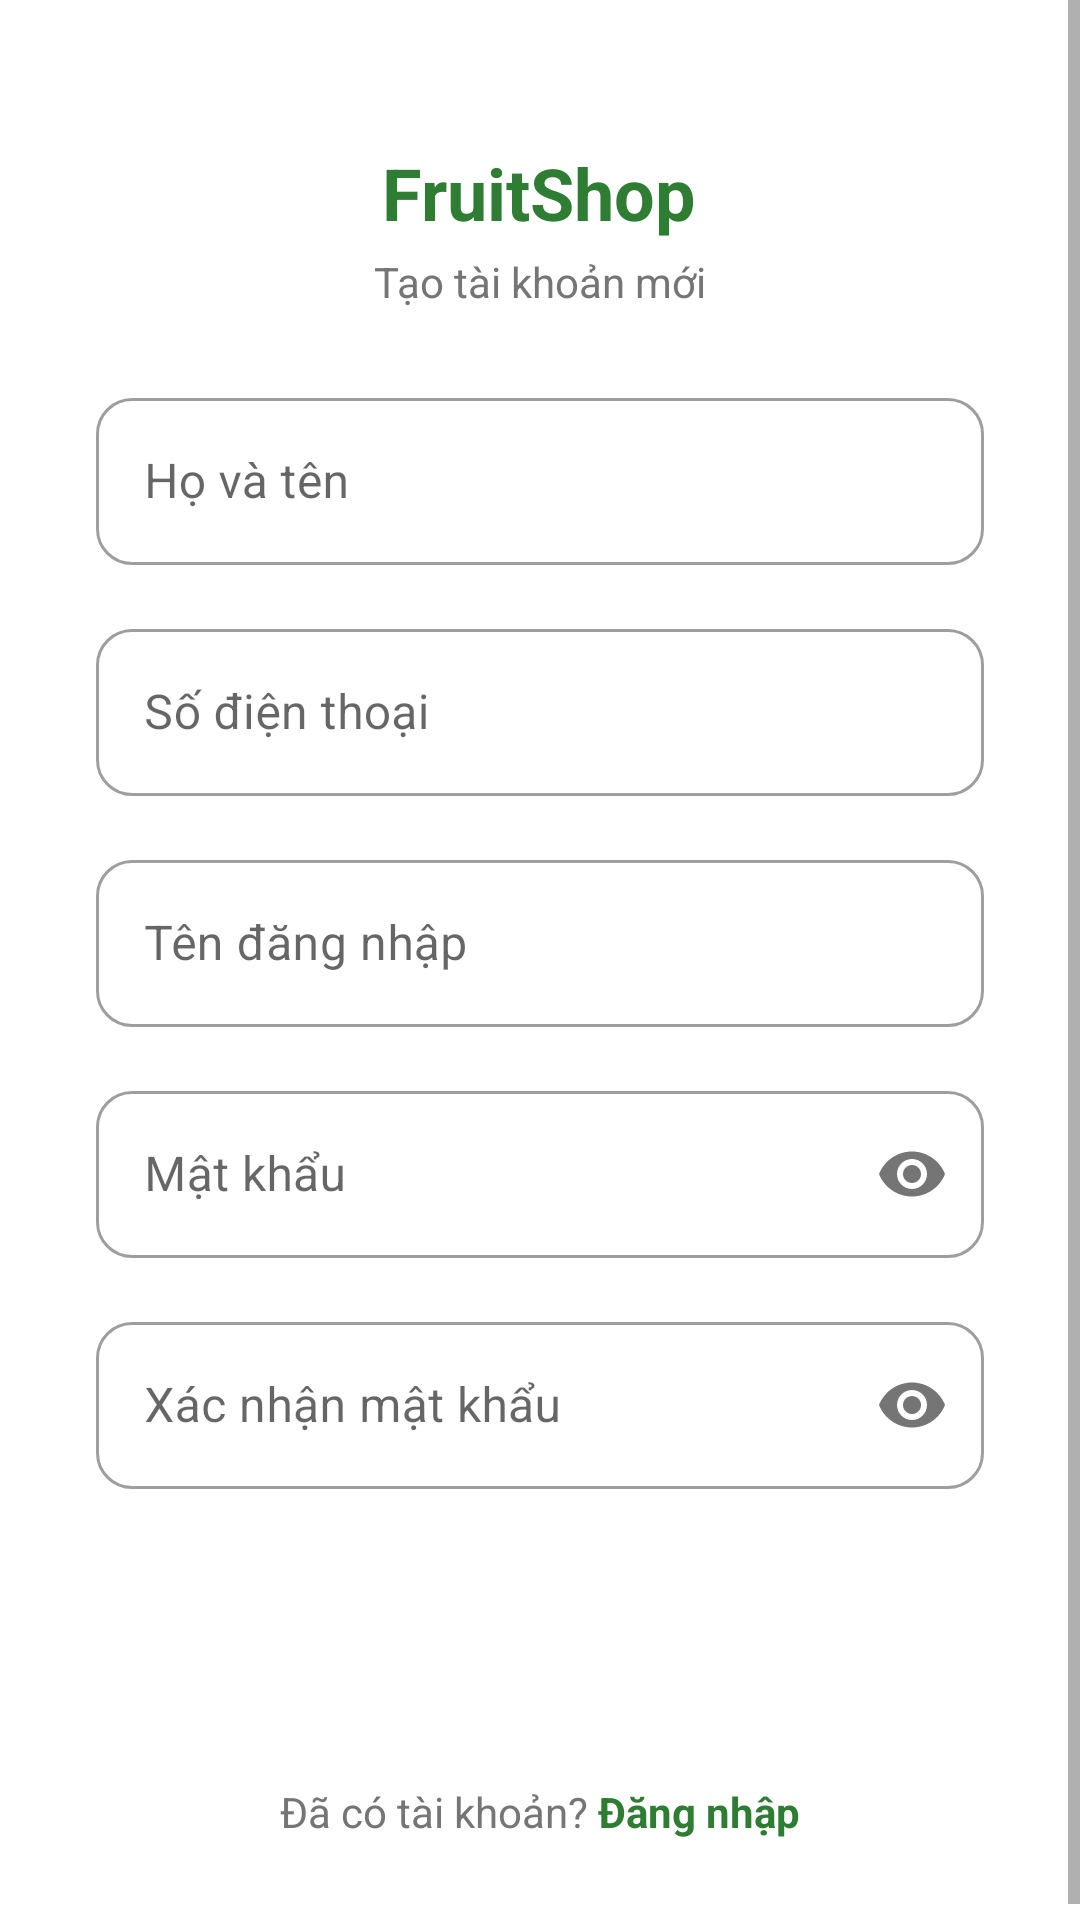

Write the Android layout XML for this screen, with the resource values it uses.
<!-- AndroidManifest.xml: application theme Theme.ShoppingApp -->
<!-- res/layout/activity_register.xml -->
<?xml version="1.0" encoding="utf-8"?>
<ScrollView xmlns:android="http://schemas.android.com/apk/res/android"
    xmlns:app="http://schemas.android.com/apk/res-auto"
    android:layout_width="match_parent"
    android:layout_height="match_parent"
    android:background="@color/white"
    android:fillViewport="true">

    <LinearLayout
        android:layout_width="match_parent"
        android:layout_height="wrap_content"
        android:gravity="center_horizontal"
        android:orientation="vertical"
        android:paddingStart="32dp"
        android:paddingEnd="32dp"
        android:paddingTop="48dp"
        android:paddingBottom="32dp">

        
        <TextView
            android:layout_width="wrap_content"
            android:layout_height="wrap_content"
            android:text="FruitShop"
            android:textColor="@color/green_primary"
            android:textSize="24sp"
            android:textStyle="bold" />

        <TextView
            android:layout_width="wrap_content"
            android:layout_height="wrap_content"
            android:layout_marginTop="4dp"
            android:layout_marginBottom="24dp"
            android:text="Tạo tài khoản mới"
            android:textColor="@color/gray_text"
            android:textSize="14sp" />

        
        <com.google.android.material.textfield.TextInputLayout
            android:id="@+id/tilFullName"
            style="@style/Widget.MaterialComponents.TextInputLayout.OutlinedBox"
            android:layout_width="match_parent"
            android:layout_height="wrap_content"
            android:layout_marginBottom="16dp"
            android:hint="Họ và tên"
            app:boxCornerRadiusBottomEnd="12dp"
            app:boxCornerRadiusBottomStart="12dp"
            app:boxCornerRadiusTopEnd="12dp"
            app:boxCornerRadiusTopStart="12dp">

            <com.google.android.material.textfield.TextInputEditText
                android:id="@+id/etFullName"
                android:layout_width="match_parent"
                android:layout_height="wrap_content"
                android:inputType="textPersonName" />
        </com.google.android.material.textfield.TextInputLayout>

        
        <com.google.android.material.textfield.TextInputLayout
            android:id="@+id/tilPhone"
            style="@style/Widget.MaterialComponents.TextInputLayout.OutlinedBox"
            android:layout_width="match_parent"
            android:layout_height="wrap_content"
            android:layout_marginBottom="16dp"
            android:hint="Số điện thoại"
            app:boxCornerRadiusBottomEnd="12dp"
            app:boxCornerRadiusBottomStart="12dp"
            app:boxCornerRadiusTopEnd="12dp"
            app:boxCornerRadiusTopStart="12dp">

            <com.google.android.material.textfield.TextInputEditText
                android:id="@+id/etPhone"
                android:layout_width="match_parent"
                android:layout_height="wrap_content"
                android:inputType="phone" />
        </com.google.android.material.textfield.TextInputLayout>

        
        <com.google.android.material.textfield.TextInputLayout
            android:id="@+id/tilUsername"
            style="@style/Widget.MaterialComponents.TextInputLayout.OutlinedBox"
            android:layout_width="match_parent"
            android:layout_height="wrap_content"
            android:layout_marginBottom="16dp"
            android:hint="Tên đăng nhập"
            app:boxCornerRadiusBottomEnd="12dp"
            app:boxCornerRadiusBottomStart="12dp"
            app:boxCornerRadiusTopEnd="12dp"
            app:boxCornerRadiusTopStart="12dp">

            <com.google.android.material.textfield.TextInputEditText
                android:id="@+id/etUsername"
                android:layout_width="match_parent"
                android:layout_height="wrap_content"
                android:inputType="text" />
        </com.google.android.material.textfield.TextInputLayout>

        
        <com.google.android.material.textfield.TextInputLayout
            android:id="@+id/tilPassword"
            style="@style/Widget.MaterialComponents.TextInputLayout.OutlinedBox"
            android:layout_width="match_parent"
            android:layout_height="wrap_content"
            android:layout_marginBottom="16dp"
            android:hint="Mật khẩu"
            app:boxCornerRadiusBottomEnd="12dp"
            app:boxCornerRadiusBottomStart="12dp"
            app:boxCornerRadiusTopEnd="12dp"
            app:boxCornerRadiusTopStart="12dp"
            app:passwordToggleEnabled="true">

            <com.google.android.material.textfield.TextInputEditText
                android:id="@+id/etPassword"
                android:layout_width="match_parent"
                android:layout_height="wrap_content"
                android:inputType="textPassword" />
        </com.google.android.material.textfield.TextInputLayout>

        
        <com.google.android.material.textfield.TextInputLayout
            android:id="@+id/tilConfirmPassword"
            style="@style/Widget.MaterialComponents.TextInputLayout.OutlinedBox"
            android:layout_width="match_parent"
            android:layout_height="wrap_content"
            android:layout_marginBottom="24dp"
            android:hint="Xác nhận mật khẩu"
            app:boxCornerRadiusBottomEnd="12dp"
            app:boxCornerRadiusBottomStart="12dp"
            app:boxCornerRadiusTopEnd="12dp"
            app:boxCornerRadiusTopStart="12dp"
            app:passwordToggleEnabled="true">

            <com.google.android.material.textfield.TextInputEditText
                android:id="@+id/etConfirmPassword"
                android:layout_width="match_parent"
                android:layout_height="wrap_content"
                android:inputType="textPassword" />
        </com.google.android.material.textfield.TextInputLayout>

        
        <TextView
            android:id="@+id/btnRegister"
            android:layout_width="match_parent"
            android:layout_height="50dp"
            android:background="@drawable/bg_button_green"
            android:gravity="center"
            android:text="Đăng ký"
            android:textColor="@color/white"
            android:textSize="16sp"
            android:textStyle="bold" />

        
        <LinearLayout
            android:layout_width="wrap_content"
            android:layout_height="wrap_content"
            android:layout_marginTop="24dp"
            android:gravity="center"
            android:orientation="horizontal">

            <TextView
                android:layout_width="wrap_content"
                android:layout_height="wrap_content"
                android:text="Đã có tài khoản? "
                android:textColor="@color/gray_text"
                android:textSize="14sp" />

            <TextView
                android:id="@+id/tvGoLogin"
                android:layout_width="wrap_content"
                android:layout_height="wrap_content"
                android:text="Đăng nhập"
                android:textColor="@color/green_primary"
                android:textSize="14sp"
                android:textStyle="bold" />
        </LinearLayout>

    </LinearLayout>
</ScrollView>
<!-- resources referenced by this layout -->
<resources>
  <color name="gray_text">#757575</color>
  <color name="green_primary">#2E7D32</color>
  <color name="white">#FFFFFF</color>
  <style name="Theme.ShoppingApp" parent="Theme.MaterialComponents.Light.NoActionBar">
          <item name="colorPrimary">@color/green_primary</item>
          <item name="colorPrimaryDark">@color/green_dark</item>
          <item name="colorAccent">@color/green_primary</item>
          <item name="android:windowBackground">@color/white</item>
          <item name="android:statusBarColor">@color/green_dark</item>
      </style>
  <color name="green_dark">#1B5E20</color>
</resources>
